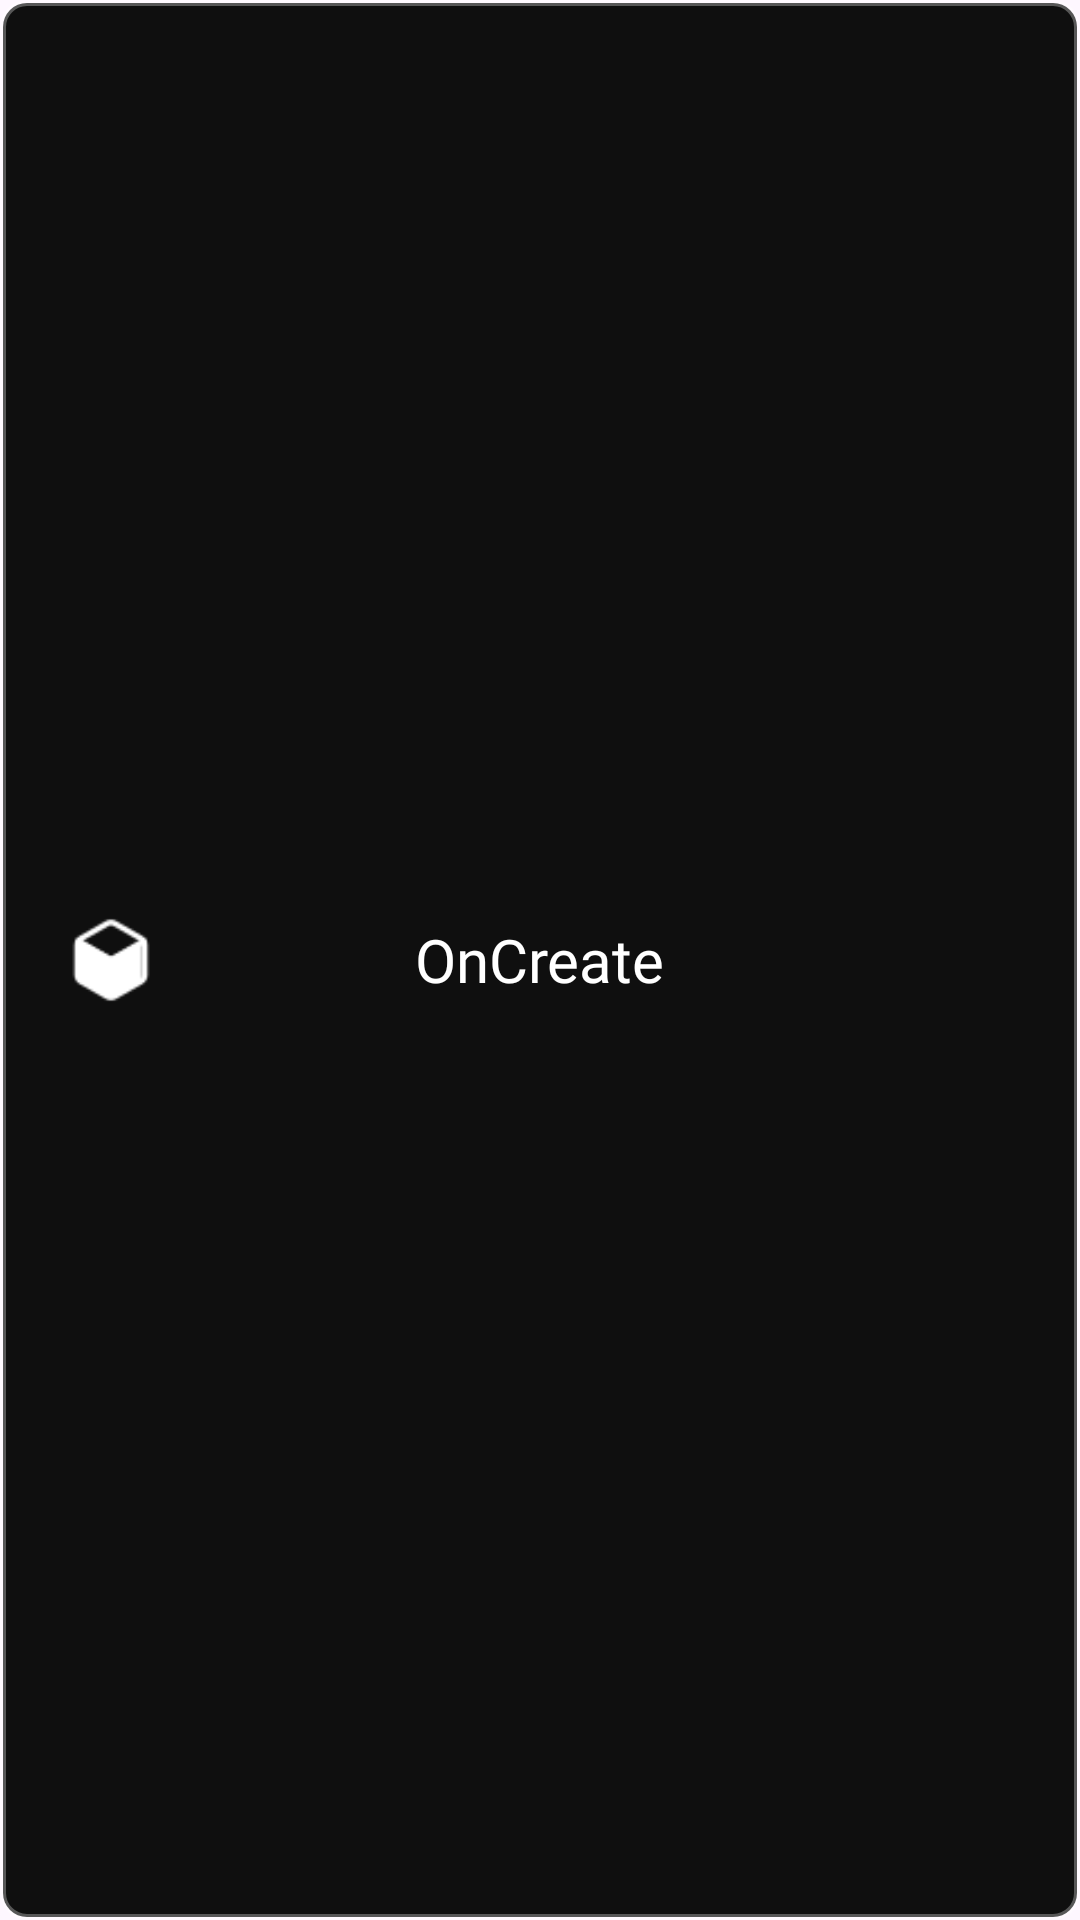

Produce the Android XML layout that renders to this screen, including the resource entries it uses.
<!-- AndroidManifest.xml: application theme Theme.AndroidBox -->
<!-- res/layout/code_items_list.xml -->
<?xml version="1.0" encoding="utf-8"?>
<RelativeLayout xmlns:android="http://schemas.android.com/apk/res/android"
    xmlns:app="http://schemas.android.com/apk/res-auto"
    android:layout_width="match_parent"
    android:layout_height="75dp"
    android:background="@drawable/code_item_bg">

    <ImageView
        android:layout_width="30dp"
        android:layout_height="30dp"
        android:layout_alignParentStart="true"
        android:layout_centerVertical="true"
        android:layout_marginStart="22dp"
        app:srcCompat="@drawable/box" />

    <TextView
        android:id="@+id/label_codeBlock"
        android:layout_width="wrap_content"
        android:layout_height="wrap_content"
        android:layout_centerInParent="true"
        android:fontFamily="@font/abel"
        android:text="OnCreate"
        android:textColor="#FFFFFF"
        android:textSize="20sp" />

</RelativeLayout>
<!-- resources referenced by this layout -->
<resources>
  <!-- drawable box: png bitmap (drawable, 668 bytes) -->
  <!-- drawable code_item_bg (drawable) -->
  <?xml version="1.0" encoding="utf-8"?>
  <shape xmlns:android="http://schemas.android.com/apk/res/android">
  
      <solid android:color="#0F0F0F" />
  
      <corners android:radius="8dp" />
  
      <stroke
          android:width="2dp"
          android:color="#4DFFFFFF" />
  
  </shape>
  <style name="Theme.AndroidBox" parent="Theme.Material3.DayNight.NoActionBar">
          <item name="colorPrimary">@color/system1_200</item>
          <item name="colorPrimaryVariant">@color/system1_700</item>
          <item name="colorOnPrimary">@color/black</item>
          
          <item name="colorSecondary">@color/system3_200</item>
          <item name="colorSecondaryVariant">@color/system3_700</item>
          <item name="colorOnSecondary">@color/black</item>
          <item name="android:navigationBarColor">
              @android:color/transparent
          </item>
  
          
          <item name="android:statusBarColor">
              @android:color/transparent
          </item>
  
          
          <item name="android:windowLightStatusBar">
              true
          </item>
      </style>
  <color name="system1_200">@android:color/system_accent1_200</color>
  <color name="system1_700">@android:color/system_accent1_700</color>
  <color name="black">#FF000000</color>
  <color name="system3_200">@android:color/system_accent3_200</color>
  <color name="system3_700">@android:color/system_accent1_700</color>
</resources>
